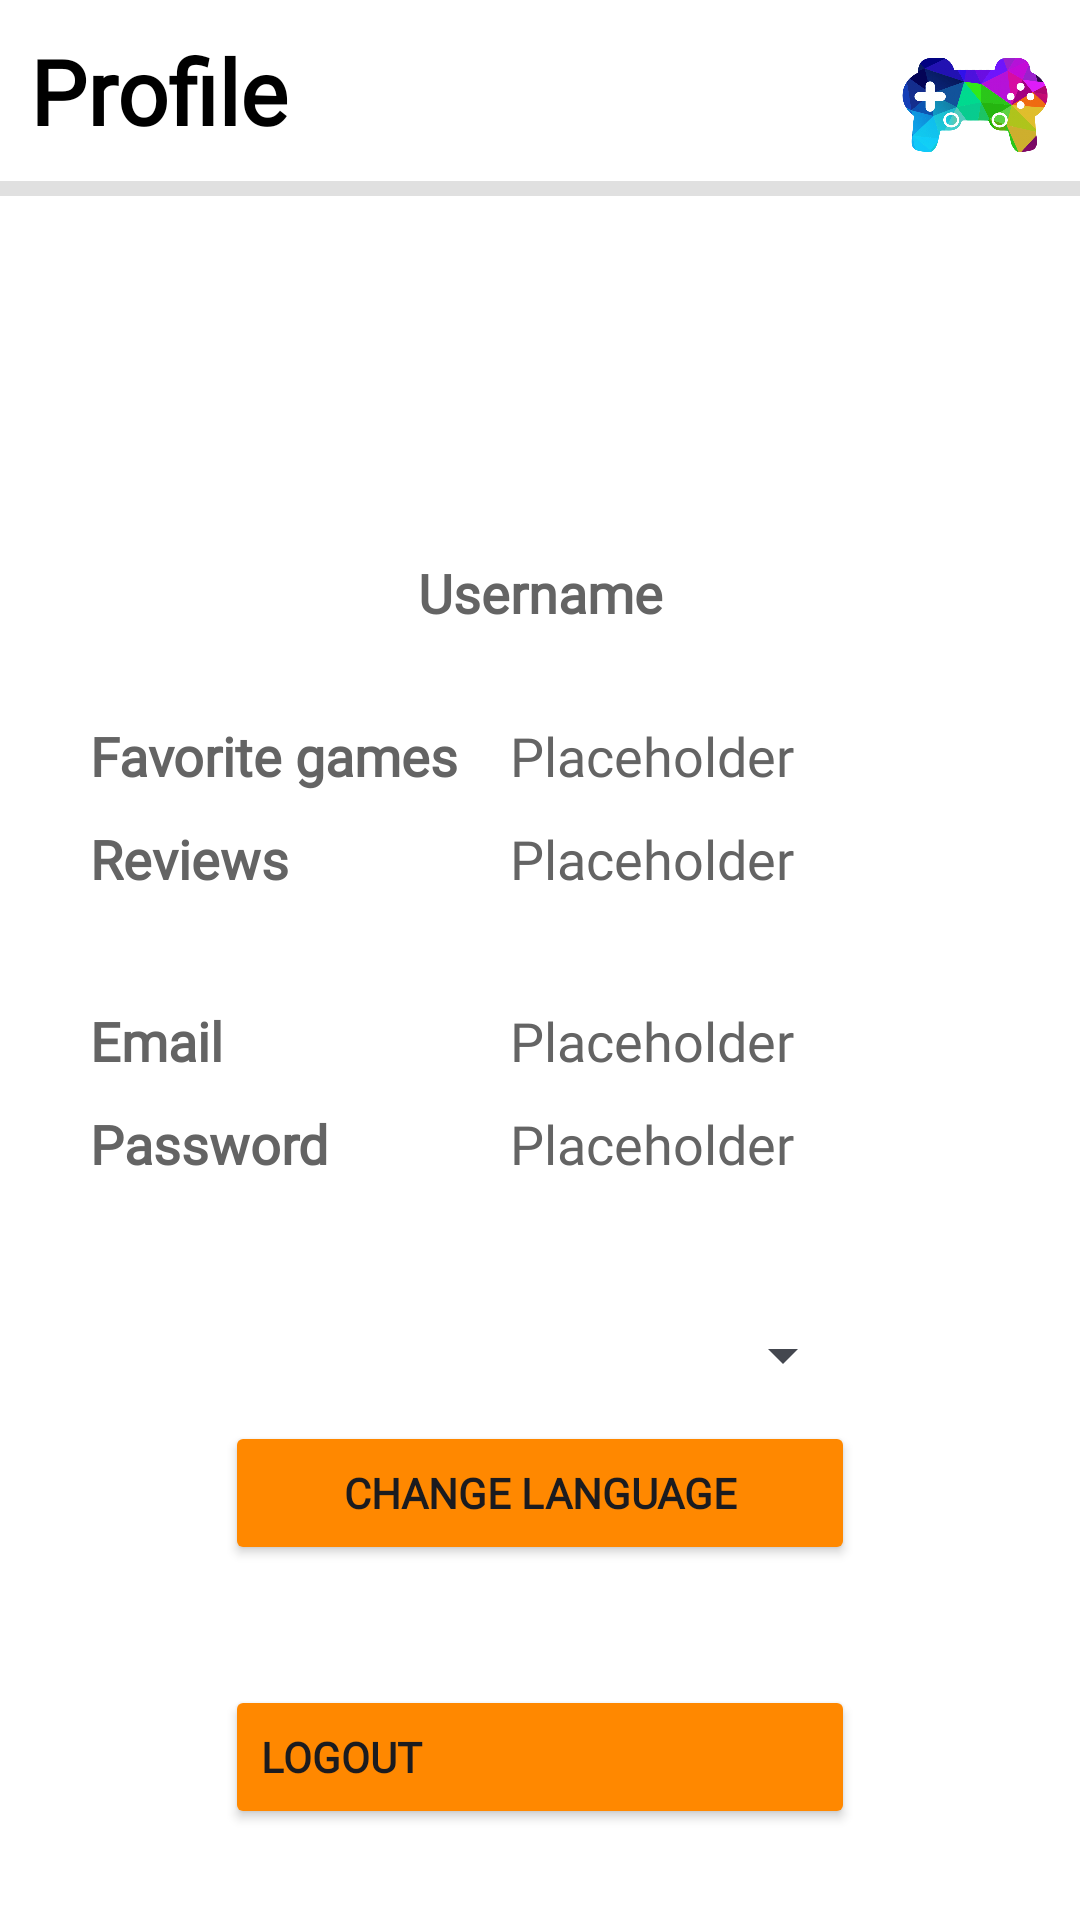

Layout XML and referenced resources for this Android screen:
<!-- AndroidManifest.xml: application theme Theme.App.Main -->
<!-- res/layout/fragment_profile.xml -->
<?xml version="1.0" encoding="utf-8"?>
<androidx.constraintlayout.widget.ConstraintLayout
    xmlns:android="http://schemas.android.com/apk/res/android"
    xmlns:app="http://schemas.android.com/apk/res-auto"
    xmlns:tools="http://schemas.android.com/tools"
    android:layout_width="match_parent"
    android:layout_height="match_parent"
    tools:context=".ProfileFragment">

    <TextView
        android:id="@+id/textview_title"
        android:layout_width="wrap_content"
        android:layout_height="wrap_content"
        android:layout_marginStart="10dp"
        android:layout_marginTop="10dp"
        android:fontFamily="@font/cabin"
        android:text="@string/profile"
        android:textColor="@android:color/black"
        android:textSize="30sp"
        android:textStyle="bold"
        app:layout_constraintStart_toStartOf="parent"
        app:layout_constraintTop_toTopOf="parent" />

    <ImageView
        android:id="@+id/image_icon_app"
        android:layout_width="50dp"
        android:layout_height="50dp"
        android:layout_marginTop="10dp"
        android:layout_marginEnd="10dp"
        android:contentDescription="@string/app_icon"
        android:src="@drawable/ic_app"
        app:layout_constraintEnd_toEndOf="parent"
        app:layout_constraintTop_toTopOf="parent" />

    <View
        android:id="@+id/divider"
        android:layout_width="match_parent"
        android:layout_height="5dp"
        android:layout_marginTop="10dp"
        android:background="?android:attr/listDivider"
        android:color="#646464"
        app:layout_constraintTop_toBottomOf="@+id/textview_title"
        app:layout_constraintEnd_toEndOf="parent"
        app:layout_constraintStart_toStartOf="parent" />

    <ImageView
        android:id="@+id/image_profile"
        android:layout_width="100dp"
        android:layout_height="100dp"
        android:layout_marginTop="10dp"
        android:contentDescription="User profile picture"
        android:src="@drawable/ic_person_black"
        app:layout_constraintEnd_toEndOf="parent"
        app:layout_constraintStart_toStartOf="parent"
        app:layout_constraintTop_toBottomOf="@+id/divider" />

    <TextView
        android:id="@+id/textview_username"
        android:layout_width="wrap_content"
        android:layout_height="wrap_content"
        android:layout_marginTop="10dp"
        android:text="@string/username"
        android:fontFamily="@font/cabin"
        android:textStyle="bold"
        android:textColor="#646464"
        android:textSize="18sp"
        app:layout_constraintEnd_toEndOf="parent"
        app:layout_constraintStart_toStartOf="parent"
        app:layout_constraintTop_toBottomOf="@+id/image_profile" />

    <View
        android:id="@+id/custom_border_1"
        android:layout_width="380dp"
        android:layout_height="85dp"
        android:layout_marginStart="20dp"
        android:layout_marginTop="20dp"
        android:background="@drawable/custom_border"
        app:layout_constraintStart_toStartOf="parent"
        app:layout_constraintTop_toBottomOf="@+id/textview_username"/>

    <TextView
        android:id="@+id/textview_title_number_favorite"
        android:layout_width="130dp"
        android:layout_height="wrap_content"
        android:layout_marginStart="10dp"
        android:layout_marginTop="10dp"
        android:fontFamily="@font/cabin"
        android:text="@string/number_favorite"
        android:textColor="#646464"
        android:textSize="18sp"
        android:textStyle="bold"
        app:layout_constraintStart_toStartOf="@+id/custom_border_1"
        app:layout_constraintTop_toTopOf="@+id/custom_border_1" />

    <TextView
        android:id="@+id/textview_number_favorite"
        android:layout_width="wrap_content"
        android:layout_height="wrap_content"
        android:layout_marginStart="10dp"
        android:layout_marginTop="10dp"
        android:fontFamily="@font/cabin"
        android:text="@string/placeholder"
        android:textColor="#646464"
        android:textSize="18sp"
        app:layout_constraintStart_toEndOf="@+id/textview_title_number_favorite"
        app:layout_constraintTop_toTopOf="@+id/custom_border_1" />

    <TextView
        android:id="@+id/textview_title_number_review"
        android:layout_width="130dp"
        android:layout_height="wrap_content"
        android:layout_marginStart="10dp"
        android:layout_marginTop="10dp"
        android:fontFamily="@font/cabin"
        android:text="@string/number_review"
        android:textColor="#646464"
        android:textSize="18sp"
        android:textStyle="bold"
        app:layout_constraintStart_toStartOf="@+id/custom_border_1"
        app:layout_constraintTop_toBottomOf="@+id/textview_title_number_favorite" />

    <TextView
        android:id="@+id/textview_number_review"
        android:layout_width="wrap_content"
        android:layout_height="wrap_content"
        android:layout_marginStart="10dp"
        android:layout_marginTop="10dp"
        android:fontFamily="@font/cabin"
        android:text="@string/placeholder"
        android:textColor="#646464"
        android:textSize="18sp"
        app:layout_constraintStart_toEndOf="@+id/textview_title_number_favorite"
        app:layout_constraintTop_toBottomOf="@+id/textview_title_number_favorite" />

    <View
        android:id="@+id/custom_border_2"
        android:layout_width="380dp"
        android:layout_height="85dp"
        android:layout_marginStart="20dp"
        android:layout_marginTop="10dp"
        android:background="@drawable/custom_border"
        app:layout_constraintStart_toStartOf="parent"
        app:layout_constraintTop_toBottomOf="@+id/custom_border_1"/>

    <TextView
        android:id="@+id/textview_title_email"
        android:layout_width="130dp"
        android:layout_height="wrap_content"
        android:layout_marginStart="10dp"
        android:layout_marginTop="10dp"
        android:fontFamily="@font/cabin"
        android:text="@string/email"
        android:textColor="#646464"
        android:textSize="18sp"
        android:textStyle="bold"
        app:layout_constraintStart_toStartOf="@+id/custom_border_2"
        app:layout_constraintTop_toTopOf="@+id/custom_border_2" />

    <TextView
        android:id="@+id/textview_email"
        android:layout_width="wrap_content"
        android:layout_height="wrap_content"
        android:layout_marginStart="10dp"
        android:layout_marginTop="10dp"
        android:text="@string/placeholder"
        android:fontFamily="@font/cabin"
        android:textColor="#646464"
        android:textSize="18sp"
        app:layout_constraintStart_toEndOf="@+id/textview_title_email"
        app:layout_constraintTop_toTopOf="@+id/custom_border_2" />

    <TextView
        android:id="@+id/textview_title_password"
        android:layout_width="130dp"
        android:layout_height="wrap_content"
        android:layout_marginStart="10dp"
        android:layout_marginTop="10dp"
        android:fontFamily="@font/cabin"
        android:text="@string/password"
        android:textColor="#646464"
        android:textSize="18sp"
        android:textStyle="bold"
        app:layout_constraintStart_toStartOf="@+id/custom_border_2"
        app:layout_constraintTop_toBottomOf="@+id/textview_title_email" />

    <TextView
        android:id="@+id/textview_password"
        android:layout_width="130dp"
        android:layout_height="wrap_content"
        android:layout_marginStart="10dp"
        android:layout_marginTop="10dp"
        android:text="@string/placeholder"
        android:fontFamily="@font/cabin"
        android:textColor="#646464"
        android:textSize="18sp"
        app:layout_constraintStart_toEndOf="@+id/textview_title_password"
        app:layout_constraintTop_toBottomOf="@+id/textview_title_email" />

    <ImageView
        android:id="@+id/image_visibility"
        android:layout_width="wrap_content"
        android:layout_height="wrap_content"
        android:layout_marginEnd="10dp"
        android:layout_marginTop="13dp"
        android:src="@drawable/ic_visibility_off_gray"
        app:layout_constraintEnd_toEndOf="@+id/custom_border_2"
        app:layout_constraintTop_toBottomOf="@+id/textview_title_email" />

    <Spinner
        android:id="@+id/spinner_language"
        android:layout_width="210dp"
        android:layout_height="wrap_content"
        android:layout_marginTop="30dp"
        app:layout_constraintStart_toStartOf="parent"
        app:layout_constraintEnd_toEndOf="parent"
        app:layout_constraintTop_toBottomOf="@+id/custom_border_2" />

    <Button
        android:id="@+id/button_language"
        android:layout_width="210dp"
        android:layout_height="wrap_content"
        android:layout_marginTop="10dp"
        android:backgroundTint="@android:color/holo_orange_dark"
        android:fontFamily="@font/cabin"
        android:text="@string/change_language"
        android:textAllCaps="true"
        android:textStyle="bold"
        app:cornerRadius="0dp"
        app:layout_constraintStart_toStartOf="@+id/spinner_language"
        app:layout_constraintEnd_toEndOf="@+id/spinner_language"
        app:layout_constraintTop_toBottomOf="@+id/spinner_language" />

    <Button
        android:id="@+id/button_logout"
        android:layout_width="210dp"
        android:layout_height="wrap_content"
        android:layout_marginTop="40dp"
        android:backgroundTint="@android:color/holo_orange_dark"
        android:fontFamily="@font/cabin"
        android:text="@string/logout"
        android:textAlignment="textStart"
        android:textAllCaps="true"
        android:textStyle="bold"
        app:cornerRadius="0dp"
        app:icon="@drawable/ic_logout_black"
        app:iconSize="25dp"
        app:layout_constraintStart_toStartOf="parent"
        app:layout_constraintEnd_toEndOf="parent"
        app:layout_constraintTop_toBottomOf="@+id/button_language" />

    <Button
        android:id="@+id/button_delete_account"
        android:layout_width="210dp"
        android:layout_height="wrap_content"
        android:layout_marginTop="40dp"
        android:backgroundTint="@android:color/holo_red_dark"
        android:fontFamily="@font/cabin"
        android:text="@string/delete_account"
        android:textAlignment="textStart"
        android:textAllCaps="true"
        android:textStyle="bold"
        app:cornerRadius="0dp"
        app:icon="@drawable/ic_delete_border_black"
        app:iconSize="25dp"
        app:layout_constraintStart_toStartOf="parent"
        app:layout_constraintEnd_toEndOf="parent"
        app:layout_constraintTop_toBottomOf="@+id/button_logout" />

</androidx.constraintlayout.widget.ConstraintLayout>
<!-- resources referenced by this layout -->
<resources>
  <!-- drawable ic_app: png bitmap (drawable, 349929 bytes) -->
  <string name="app_icon">App icon</string>
  <string name="change_language">Change language</string>
  <string name="delete_account">Delete account</string>
  <string name="email">Email</string>
  <string name="logout">Logout</string>
  <string name="number_favorite">Favorite games</string>
  <string name="number_review">Reviews</string>
  <string name="password">Password</string>
  <string name="placeholder">Placeholder</string>
  <string name="profile">Profile</string>
  <string name="username">Username</string>
  <style name="Theme.App.Main" parent="Theme.Material3.DynamicColors.Light">
          <item name="colorPrimary">@color/black</item>
          <item name="colorPrimaryVariant">@color/purple_700</item>
          <item name="colorOnPrimary">@color/white</item>
          <item name="colorSecondary">@color/teal_200</item>
          <item name="colorSecondaryVariant">@color/teal_700</item>
          <item name="colorOnSecondary">@color/white</item>
          <item name="colorOnTertiary">@android:color/holo_orange_dark</item>
          <item name="colorOnTertiaryFixedVariant">@color/black</item>
          
          <item name="android:statusBarColor">?attr/colorPrimaryVariant</item>
          
          <item name="android:windowBackground">@color/white</item>
      </style>
  <!-- not gathered from this repository: default colours our renderer supplied (Android Studio template values) -->
  <color name="purple_700">#FF3700B3</color>
  <color name="teal_200">#FF03DAC5</color>
  <color name="teal_700">#FF018786</color>
  <color name="black">#FF000000</color>
  <color name="white">#FFFFFFFF</color>
</resources>
